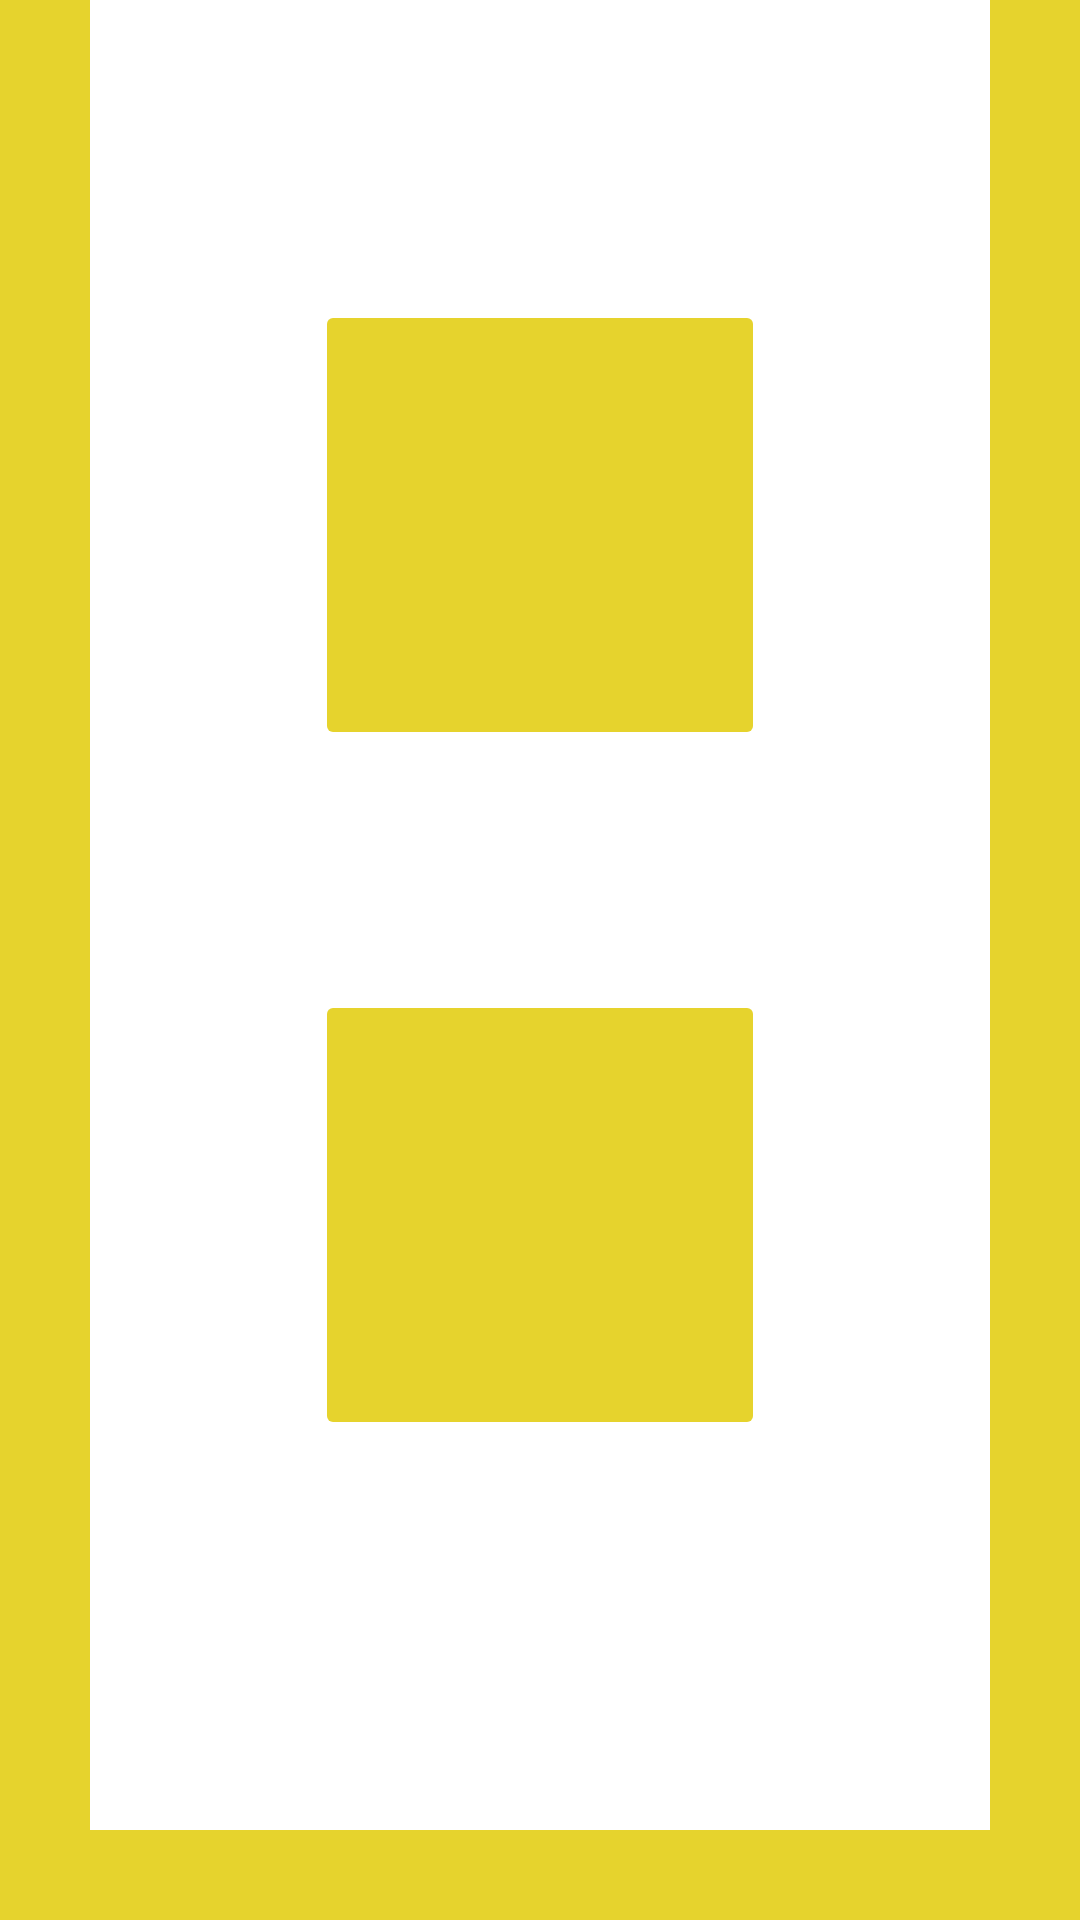

Produce the Android XML layout that renders to this screen, including the resource entries it uses.
<!-- AndroidManifest.xml: activity theme Theme.UserActivity -->
<!-- res/layout/activity_user.xml -->
<?xml version="1.0" encoding="utf-8"?>
<LinearLayout xmlns:android="http://schemas.android.com/apk/res/android"
    android:layout_width="match_parent"
    android:layout_height="match_parent"
    android:background="#E6D32D"
    android:orientation="vertical">

    <LinearLayout
        android:layout_width="match_parent"
        android:layout_height="match_parent"
        android:layout_marginHorizontal="30dp"
        android:layout_marginBottom="30dp"
        android:background="@color/white"
        android:orientation="vertical"
        android:padding="20dp">

        <ImageButton
            android:id="@+id/notes_button"
            android:layout_width="150dp"
            android:layout_height="150dp"
            android:layout_gravity="center"
            android:layout_marginTop="80dp"
            android:backgroundTint="#E6D32D"
            android:src="@drawable/notes_icon" />

        <ImageButton
            android:id="@+id/password_button"
            android:layout_width="150dp"
            android:layout_height="150dp"
            android:layout_gravity="center"
            android:layout_marginTop="80dp"
            android:backgroundTint="#E6D32D"
            android:src="@drawable/password_icon" />

    </LinearLayout>
</LinearLayout>
<!-- resources referenced by this layout -->
<resources>
  <color name="white">#FFFFFFFF</color>
  <style name="Theme.UserActivity" parent="Theme.MaterialComponents.DayNight.DarkActionBar">
          
          <item name="colorPrimary">@color/yello_200</item>
          <item name="colorPrimaryVariant">#E6D32D</item>
          <item name="colorOnPrimary">@color/black</item>
          
          <item name="colorSecondary">@color/teal_200</item>
          <item name="colorSecondaryVariant">@color/teal_700</item>
          <item name="colorOnSecondary">@color/black</item>
          
          <item name="android:statusBarColor" tools:targetApi="l">?attr/colorPrimaryVariant</item>
          
      </style>
  <color name="yello_200">#D6C52A</color>
  <color name="black">#FF000000</color>
  <color name="teal_200">#FF03DAC5</color>
  <color name="teal_700">#FF018786</color>
</resources>
